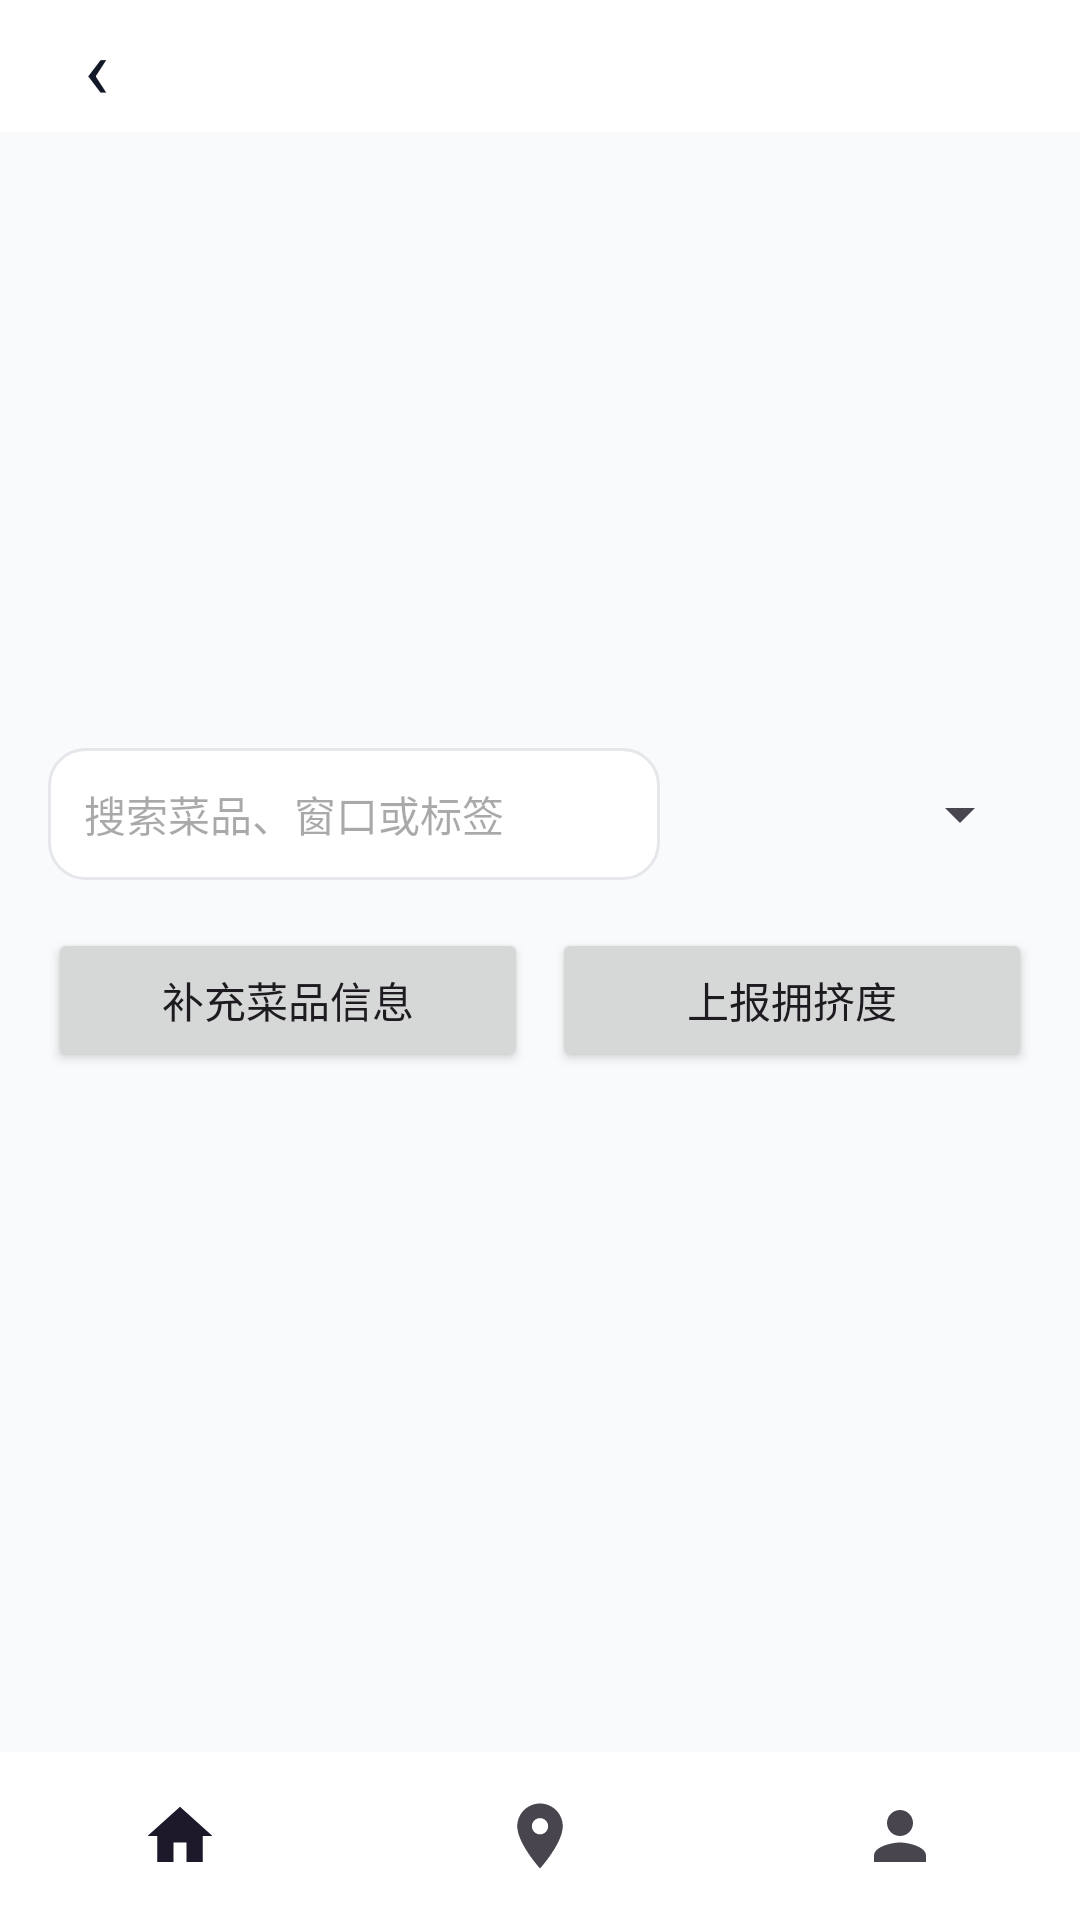

Reconstruct the res/layout file that produces this screen, plus the resources it refers to.
<!-- AndroidManifest.xml: application theme Theme.CanteenReview -->
<!-- res/layout/activity_canteen_detail.xml -->
<?xml version="1.0" encoding="utf-8"?>
<LinearLayout
    xmlns:android="http://schemas.android.com/apk/res/android"
    xmlns:app="http://schemas.android.com/apk/res-auto"
    android:layout_width="match_parent"
    android:layout_height="match_parent"
    android:orientation="vertical"
    android:background="@color/gray_50">

    <LinearLayout
        android:layout_width="match_parent"
        android:layout_height="44dp"
        android:gravity="center_vertical"
        android:orientation="horizontal"
        android:paddingStart="12dp"
        android:paddingEnd="12dp"
        android:background="@color/white">

        <TextView
            android:id="@+id/nav_back"
            android:layout_width="40dp"
            android:layout_height="match_parent"
            android:gravity="center"
            android:text="&#x2039;"
            android:textColor="@color/gray_900"
            android:textSize="28sp" />

        <TextView
            android:id="@+id/nav_title"
            android:layout_width="0dp"
            android:layout_height="wrap_content"
            android:layout_weight="1"
            android:gravity="center"
            android:textStyle="bold"
            android:textSize="15sp"
            android:textColor="@color/gray_900" />

        <Space
            android:layout_width="40dp"
            android:layout_height="match_parent" />
    </LinearLayout>

    <androidx.core.widget.NestedScrollView
        android:layout_width="match_parent"
        android:layout_height="0dp"
        android:layout_weight="1"
        android:fillViewport="true">

        <LinearLayout
            android:layout_width="match_parent"
            android:layout_height="wrap_content"
            android:orientation="vertical"
            android:padding="16dp">

            <ImageView
                android:id="@+id/canteen_cover"
                android:layout_width="match_parent"
                android:layout_height="120dp"
                android:background="@drawable/bg_image_placeholder"
                android:scaleType="centerCrop" />

            <TextView
                android:id="@+id/canteen_name"
                android:layout_width="wrap_content"
                android:layout_height="wrap_content"
                android:textStyle="bold"
                android:textSize="20sp"
                android:layout_marginTop="8dp"
                android:textColor="@color/gray_900" />

            <TextView
                android:id="@+id/canteen_address"
                android:layout_width="wrap_content"
                android:layout_height="wrap_content"
                android:textSize="12sp"
                android:textColor="@color/gray_500" />

            <com.google.android.material.chip.ChipGroup
                android:id="@+id/canteen_tags"
                android:layout_width="wrap_content"
                android:layout_height="wrap_content"
                android:layout_marginTop="6dp" />

            <LinearLayout
                android:layout_width="match_parent"
                android:layout_height="wrap_content"
                android:layout_marginTop="12dp"
                android:orientation="horizontal">

                <EditText
                    android:id="@+id/dish_search_input"
                    android:layout_width="0dp"
                    android:layout_height="44dp"
                    android:layout_weight="1"
                    android:background="@drawable/bg_input"
                    android:hint="&#x641c;&#x7d22;&#x83dc;&#x54c1;&#x3001;&#x7a97;&#x53e3;&#x6216;&#x6807;&#x7b7e;"
                    android:inputType="text"
                    android:paddingStart="12dp"
                    android:paddingEnd="12dp"
                    android:singleLine="true"
                    android:textSize="14sp" />

                <Spinner
                    android:id="@+id/window_spinner"
                    android:layout_width="116dp"
                    android:layout_height="44dp"
                    android:layout_marginStart="8dp" />
            </LinearLayout>

            <com.google.android.material.chip.ChipGroup
                android:id="@+id/dish_tag_filter_group"
                android:layout_width="match_parent"
                android:layout_height="wrap_content"
                android:layout_marginTop="8dp"
                android:singleLine="false" />

            <LinearLayout
                android:layout_width="match_parent"
                android:layout_height="wrap_content"
                android:orientation="horizontal"
                android:layout_marginTop="8dp">

                <Button
                    android:id="@+id/add_dish_button"
                    android:layout_width="0dp"
                    android:layout_height="wrap_content"
                    android:layout_weight="1"
                    android:text="&#x8865;&#x5145;&#x83dc;&#x54c1;&#x4fe1;&#x606f;"
                    android:textAllCaps="false"
                    android:layout_marginEnd="8dp" />

                <Button
                    android:id="@+id/crowd_report_button"
                    android:layout_width="0dp"
                    android:layout_height="wrap_content"
                    android:layout_weight="1"
                    android:text="&#x4e0a;&#x62a5;&#x62e5;&#x6324;&#x5ea6;"
                    android:textAllCaps="false" />
            </LinearLayout>

            <LinearLayout
                android:layout_width="match_parent"
                android:layout_height="wrap_content"
                android:orientation="horizontal"
                android:layout_marginTop="12dp">

                <androidx.recyclerview.widget.RecyclerView
                    android:id="@+id/floor_list"
                    android:layout_width="84dp"
                    android:layout_height="wrap_content"
                    android:nestedScrollingEnabled="false" />

                <FrameLayout
                    android:layout_width="0dp"
                    android:layout_height="wrap_content"
                    android:layout_weight="1"
                    android:layout_marginStart="8dp">

                    <androidx.recyclerview.widget.RecyclerView
                        android:id="@+id/canteen_dish_list"
                        android:layout_width="match_parent"
                        android:layout_height="wrap_content"
                        android:nestedScrollingEnabled="false" />

                    <TextView
                        android:id="@+id/canteen_empty_text"
                        android:layout_width="match_parent"
                        android:layout_height="120dp"
                        android:gravity="center"
                        android:text="不好意思，暂无数据"
                        android:textColor="@color/gray_500"
                        android:textSize="14sp"
                        android:visibility="gone" />
                </FrameLayout>
            </LinearLayout>
        </LinearLayout>
    </androidx.core.widget.NestedScrollView>

    <com.google.android.material.bottomnavigation.BottomNavigationView
        android:id="@+id/bottom_nav"
        android:layout_width="match_parent"
        android:layout_height="56dp"
        android:background="@color/white"
        app:itemIconSize="26dp"
        app:menu="@menu/bottom_nav"
        app:labelVisibilityMode="unlabeled" />
</LinearLayout>
<!-- resources referenced by this layout -->
<resources>
  <color name="gray_50">#F8FAFC</color>
  <color name="gray_500">#6B7280</color>
  <color name="gray_900">#111827</color>
  <color name="white">#FFFFFF</color>
  <!-- drawable bg_input (drawable) -->
  <?xml version="1.0" encoding="utf-8"?>
  <shape xmlns:android="http://schemas.android.com/apk/res/android"
      android:shape="rectangle">
      <solid android:color="@color/white" />
      <stroke android:width="1dp" android:color="#E5E7EB" />
      <corners android:radius="12dp" />
  </shape>
  <style name="Theme.CanteenReview" parent="Theme.Material3.DayNight.NoActionBar">
          <item name="colorPrimary">@color/purple_500</item>
          <item name="colorOnPrimary">@color/white</item>
          <item name="android:statusBarColor" tools:targetApi="l">@color/white</item>
      </style>
  <color name="purple_500">#8B5CF6</color>
</resources>
